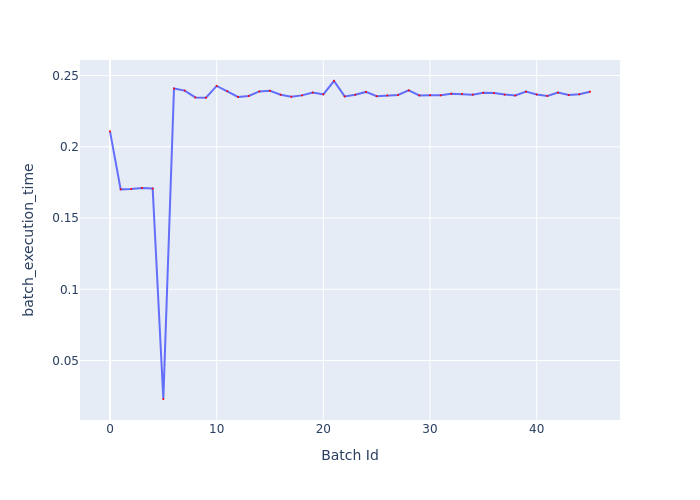

Values plotted in this chart, from the file beside it:
Batch Id, batch_execution_time
0, 0.2108
1, 0.1701
2, 0.1705
3, 0.1712
4, 0.1707
5, 0.02303
6, 0.2409
7, 0.2394
8, 0.2346
9, 0.2345
10, 0.2428
11, 0.2391
12, 0.235
13, 0.2356
14, 0.2389
15, 0.2393
16, 0.2365
17, 0.2352
18, 0.2361
19, 0.2381
20, 0.2369
21, 0.2462
22, 0.2354
23, 0.2366
24, 0.2385
25, 0.2355
26, 0.236
27, 0.2363
28, 0.2396
29, 0.2361
30, 0.2362
31, 0.2361
32, 0.2373
33, 0.2372
34, 0.2366
35, 0.238
36, 0.2377
37, 0.2367
38, 0.236
39, 0.2387
40, 0.2367
41, 0.2357
42, 0.238
43, 0.2364
44, 0.2369
45, 0.2387
